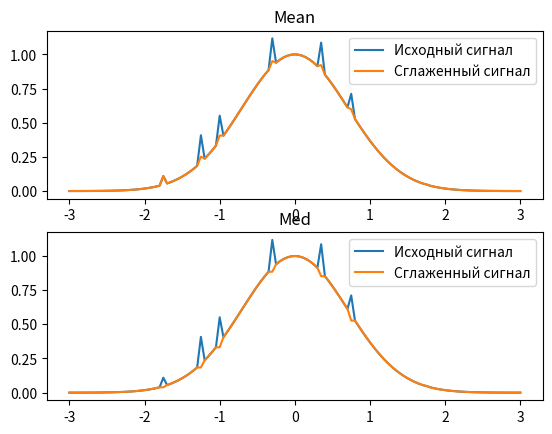

Source code (Python):
import numpy as np
import matplotlib.pyplot as plt

def lab08():
    t_max = 3
    dt = 0.05
    x = np.arange(-t_max, t_max+dt, dt)
    yx = gaussian(x)
    uxbase = gaussian(x)
    ux = gaussian(x)
    N = len(yx)

    a = 0.25
    epsv = 0.05

    px = a * np.random.rand(20)

    pos = [25, 35, 40, 54, 67, 75, 95]
    pxx = len(pos)

    for i in range(pxx):
        ux[pos[i]] += px[i]
        uxbase[pos[i]] += px[i]

    for i in range(N):
        smthm = mean(ux, i)
        if abs(ux[i] - smthm) > epsv:
            ux[i] = smthm

    plt.figure(2)

    plot_figure(1, x, uxbase, ux, 'Mean')

    uxbase = gaussian(x)
    ux = gaussian(x)

    for i in range(pxx):
        ux[pos[i]] += px[i]
        uxbase[pos[i]] += px[i]

    for i in range(N):
        smthm = med(uxbase, i)
        if abs(ux[i] - smthm) > epsv:
            ux[i] = smthm

    plot_figure(2, x, uxbase, ux, 'Med')

    plt.show()

def med(ux, i):
    imin = i - 1
    imax = i + 1
    if imin < 0:
        return ux[imax]
    else:
        if imax >= len(ux):
            return ux[imin]
        else:
            return min(ux[imin], ux[imax])
    # elif imax >= len(ux):
    #     return ux[imin]
    # else:
    #     return min(ux[imin], ux[imax])

def mean(ux, i):
    r = 0
    imin = i - 2
    imax = i + 2
    for j in range(imin, imax + 1):
        if j >= 0 and j < (len(ux)):
            r = r + ux[j]
    r = r / 5
    y = r
    return y

def gaussian(x):
    A = 1.0
    sigma = 1.0
    y = A * np.exp(-x**2 / sigma**2)
    return y

def plot_figure(i, x, y, u, tit):
    plt.subplot(2, 1, i)
    plt.plot(x, y, x, u)
    plt.title(tit)
    plt.legend(['Исходный сигнал', 'Сглаженный сигнал'])


lab08()